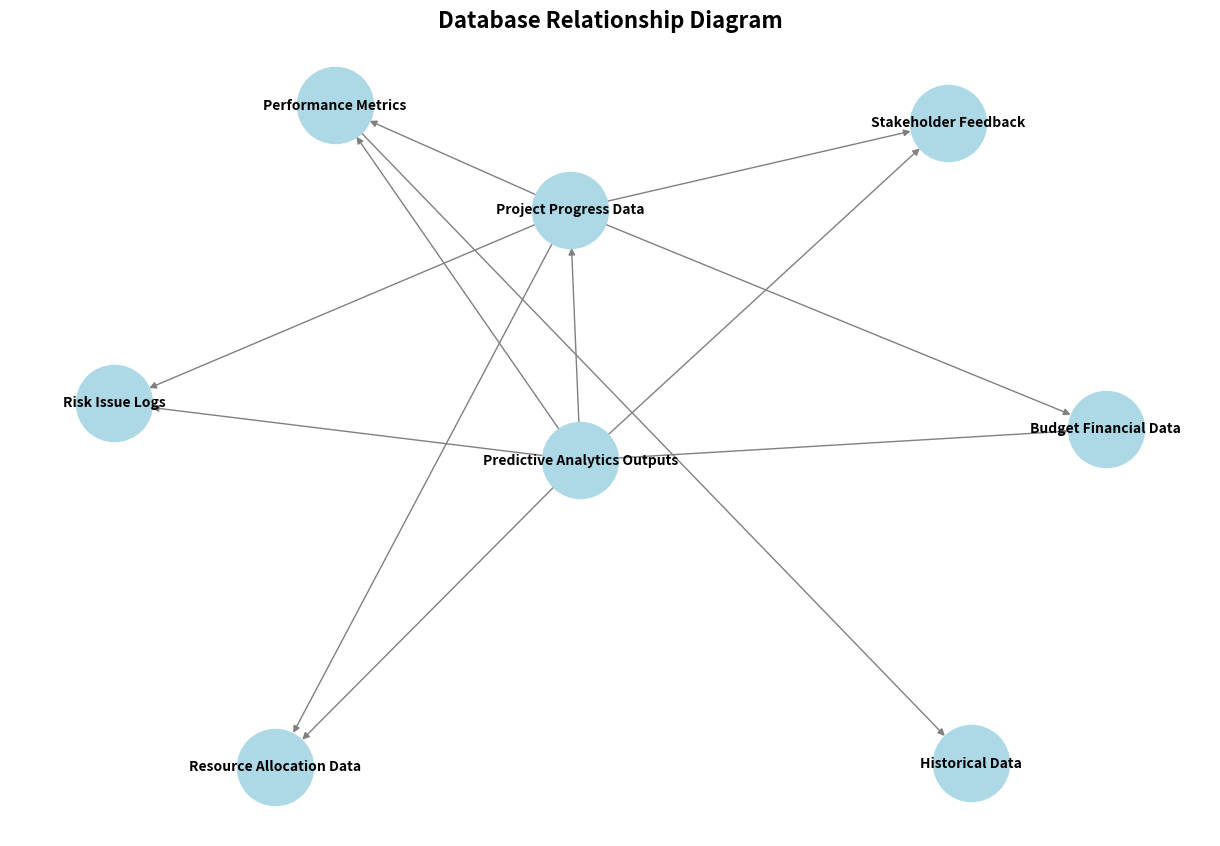

Python code for this plot:

import matplotlib.pyplot as plt
import networkx as nx

# Define the relationships between tables
relationships = [
    ("Project Progress Data", "Budget Financial Data"),
    ("Project Progress Data", "Resource Allocation Data"),
    ("Project Progress Data", "Risk Issue Logs"),
    ("Project Progress Data", "Stakeholder Feedback"),
    ("Project Progress Data", "Performance Metrics"),
    ("Performance Metrics", "Historical Data"),
    ("Predictive Analytics Outputs", "Project Progress Data"),
    ("Predictive Analytics Outputs", "Budget Financial Data"),
    ("Predictive Analytics Outputs", "Resource Allocation Data"),
    ("Predictive Analytics Outputs", "Risk Issue Logs"),
    ("Predictive Analytics Outputs", "Stakeholder Feedback"),
    ("Predictive Analytics Outputs", "Performance Metrics"),
]

# Create a directed graph
G = nx.DiGraph()

# Add relationships to the graph
G.add_edges_from(relationships)

# Draw the graph
plt.figure(figsize=(12, 8))
pos = nx.spring_layout(G, seed=42, k=2.2)  # Adjust 'k' for more spacing
nx.draw(G, pos, with_labels=True, node_size=3000, node_color="lightblue", font_size=10, font_weight="bold", edge_color="gray")
plt.title("Database Relationship Diagram", fontsize=16, fontweight="bold")
plt.show()
